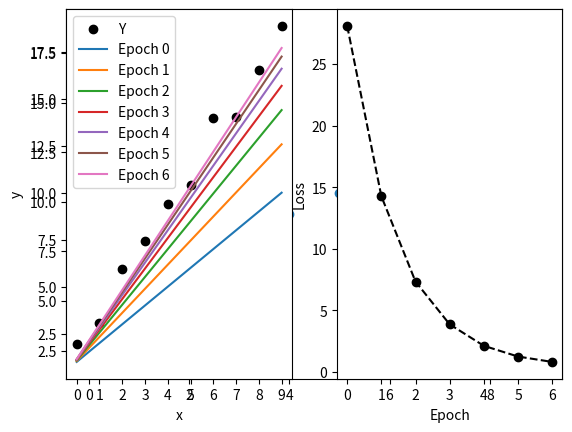

The matplotlib source for this figure:
# Import the libraries we'll use below.
import numpy as np
import matplotlib.pyplot as plt

def create_1d_data(num_examples=10, w=2, b=1, random_scale=1):
  """Create X, Y data with a linear relationship with added noise.

  Args:
    num_examples: number of examples to generate
    w: desired slope
    b: desired intercept
    random_scale: add uniform noise between -random_scale and +random_scale

  Returns:
    X and Y with shape (num_examples)
  """
  X = np.arange(num_examples)
  np.random.seed(4)  # consistent random number generation
  deltas = np.random.uniform(low=-random_scale, high=random_scale, size=X.shape)
  Y = b + deltas + w * X
  return X, Y

# Create some artificial data using create_1d_data.
X, Y = create_1d_data()
plt.scatter(X, Y)
plt.show()

# Add a column of 1s to X by using np.c_ to concatenate with the current values.
X_with_1s = np.c_[np.ones(X.shape[0]), X]

# YOUR CODE HERE

# Add a column of 1s to X by using np.c_ to concatenate with the current values.
X_with_1s = np.c_[np.ones(X.shape[0]), X]
W1 = np.array([5, 1])
W2 = np.array([1, 2])
M1 = np.dot(X_with_1s, W1.T)
M2 = np.dot(X_with_1s, W2.T)

print(M1)
print(M2)

print(M1.shape, M2.shape, Y.shape)

def gradient_descent(inputs, outputs, learning_rate, num_epochs):
  """Apply the gradient descent algorithm to learn learn linear regression.

  Args:
    inputs: A 2-D array where each column is an input feature and each
            row is a training example.
    outputs: A 1-D array containing the real-valued
             label corresponding to the input data in the same row.
    learning_rate: The learning rate to use for updates.
    num_epochs: The number of passes through the full training data.

  Returns:
    weights: A 2-D array with the learned weights after each training epoch.
    losses: A 1-D array with the loss after each epoch.
  """
  # m = number of examples, n = number of features
  m, n = inputs.shape
  
  # We'll use a vector of size n to store the learned weights and initialize
  # all weights to 1. 
  W = np.ones(n)
  
  # Keep track of the training loss and weights after each step.
  losses = []
  weights = []
  
  for epoch in range(num_epochs):
    # Append the old weights to the weights list to keep track of them.
    weights.append(W)

    # Evaluate the current predictions for the training examples given
    # the current estimate of W (you did this in exercise 1). 
    predictions = NotImplemented
    
    # Find the difference between the predictions and the actual target
    # values.
    diff = NotImplemented
    
    # In standard linear regression, we want to minimize the sum of squared
    # differences. Compute the mean squared error loss. Don't bother with the
    # 1/2 scaling factor here.
    loss = NotImplemented

    # Append the loss to the losses list to keep a track of it.
    losses.append(loss)
    
    # Compute the gradient with respect to the loss.
    # [Formula (4) in the Gradient Descent Implementation]
    gradient = NotImplemented

    # Update weights, scaling the gradient by the learning rate.
    W = W - learning_rate * gradient
      
  return np.array(weights), np.array(losses)

def gradient_descent(inputs, outputs, learning_rate, num_epochs):
  """Apply the gradient descent algorithm to learn learn linear regression.

  Args:
    inputs: A 2-D array where each column is an input feature and each
            row is a training example.
    outputs: A 1-D array containing the real-valued
             label corresponding to the input data in the same row.
    learning_rate: The learning rate to use for updates.
    num_epochs: The number of passes through the full training data.

  Returns:
    weights: A 2-D array with the learned weights after each training epoch.
    losses: A 1-D array with the loss after each epoch.
  """
  # m = number of examples, n = number of features
  m, n = inputs.shape
  
  # We'll use a vector of size n to store the learned weights and initialize
  # all weights to 1. 
  W = np.ones(n)
  
  # Keep track of the training loss and weights after each step.
  losses = []
  weights = []
  
  for epoch in range(num_epochs):
    # Get the current predictions for the training examples given the
    # current estimate of W.
    predictions = np.dot(inputs, W.T)
    
    # Get the difference between the predictions and the actual target
    # values.
    diff = predictions - outputs
    
    # In standard linear regression, we want to minimize the sum of squared
    # differences.
    loss = np.sum(diff ** 2) / m
    losses.append(loss)
    
    # Compute the gradient with respect to the loss.
    gradient = np.dot(diff, inputs) / m

    # Update W, scaling the gradient by the learning rate.
    weights.append(W)
    W = W - learning_rate * gradient
      
  return np.array(weights), np.array(losses)

print('Running gradient descent...')
weights, losses = gradient_descent(X_with_1s, Y, learning_rate=.02,
                                   num_epochs=5)
for W, loss in zip(weights, losses):
  print(loss, W)

print('\nRunning gradient descent without biases...')
# Make sure we're providing an input with the right 2-D shape.
X_without_1s = np.expand_dims(X, axis=0).T
weights_without_bias, losses_without_bias = gradient_descent(X_without_1s, Y,
                                                             .02, num_epochs=5)
for W, loss in zip(weights_without_bias, losses_without_bias):
  print(loss, W)

def plot_learning(inputs, outputs, weights, losses):
  """Plot predictions and losses after each training epoch.

  Args:
    inputs: A 2-D array where each column is an input feature and each
            row is a training example.
    outputs: A 1-D array containing the real-valued
             label corresponding to the input data in the same row.
    weights: A 2-D array with the learned weights after each training epoch.
    losses: A 1-D array with the loss after each epoch.
  """
  # Create a figure.
  plt.figure(1, figsize=[10,4])

  # The first subplot will contain the predictions. Start by plotting the
  # outputs (Y).
  plt.subplot(121)
  plt.xlabel('x')
  plt.ylabel('y')
  plt.xticks(inputs[:,1])
  plt.scatter(inputs[:,1], outputs, color='black', label='Y')
  
  # For each epoch, retrieve the estimated weights W, compute predictions, and
  # plot the resulting line.
  num_epochs = len(weights)
  for i in range(num_epochs):
    W = weights[i]
    predictions = np.dot(inputs, W.T)
    plt.plot(inputs[:,1], predictions, label='Epoch %d' %i)
  plt.legend()

  # The second subplot will contain the losses.
  plt.subplot(122)
  plt.xlabel('Epoch')
  plt.ylabel('Loss')
  plt.xticks(range(num_epochs))
  plt.plot(range(num_epochs), losses, marker='o', color='black',
           linestyle='dashed')
  plt.show()

# YOUR CODE HERE

weights, losses = gradient_descent(X_with_1s, Y, learning_rate=.01,
                                   num_epochs=7)
plot_learning(X_with_1s, Y, weights, losses)